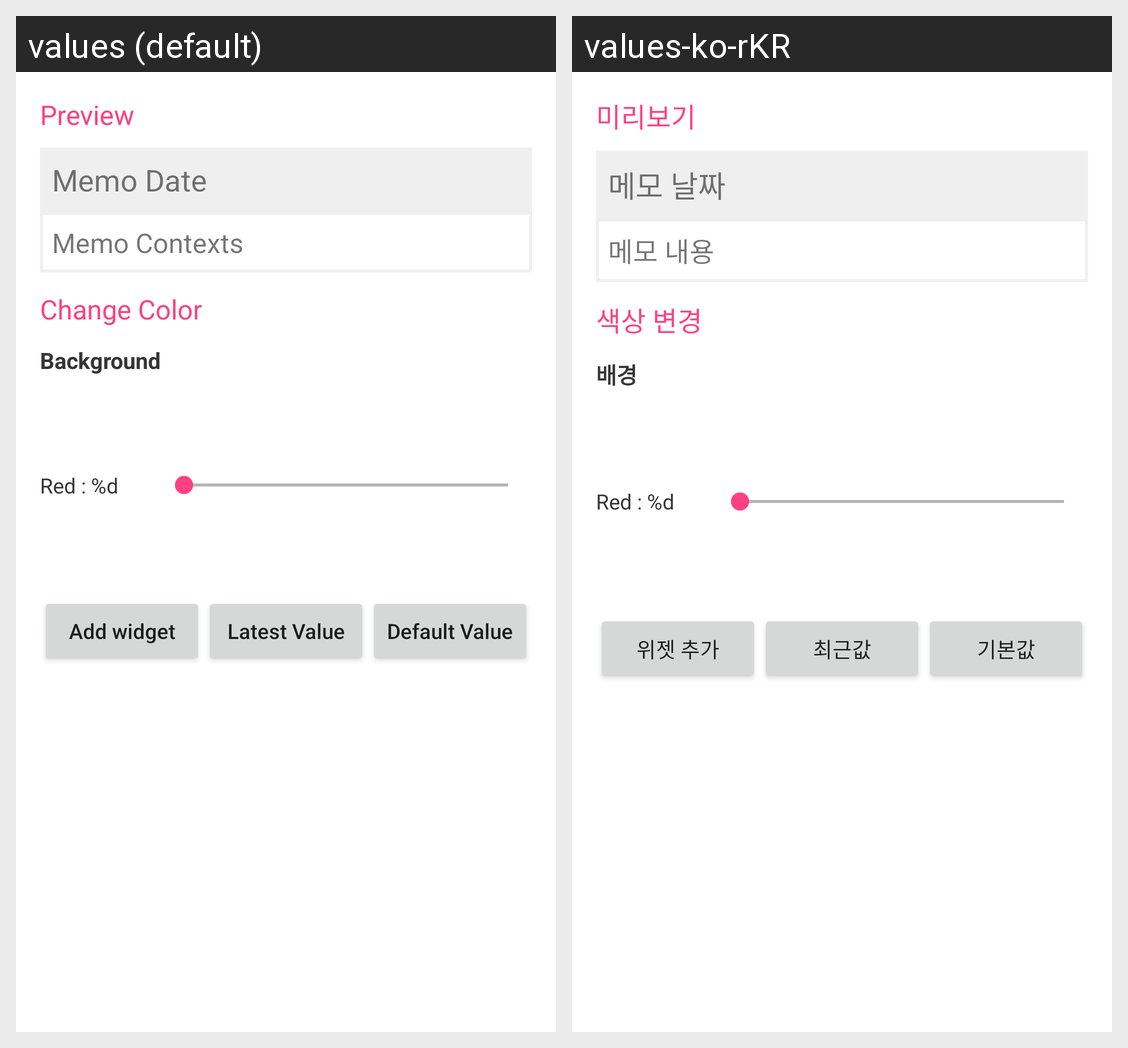

This grid shows one Android layout under two languages. Give, for every string resource on the screen, its name, the default text and each shown locale's text.
Android screen res/layout/memo_widget_configure.xml rendered under 2 locales, left to right: values (default), values-ko-rKR. Device: Nexus 5 (rendered at 1080×1920; each locale shown at half size, 540×960, under a caption strip naming it); theme AppTheme.
Strings drawn on this screen, with the default value and each locale's value (text and hints the layout hard-codes, and strings that could not be matched under every locale, appear in the picture but are not listed):

widget_config_preview
  values: Preview
  values-ko-rKR: 미리보기

widget_config_default_title
  values: Memo Date
  values-ko-rKR: 메모 날짜

widget_config_default_context
  values: Memo Contexts
  values-ko-rKR: 메모 내용

widget_config_customize
  values: Change Color
  values-ko-rKR: 색상 변경

widget_config_customize_tap1_sub1
  values: Background
  values-ko-rKR: 배경

paint_txtBrushRed
  values: Red : %d
  values-ko-rKR: Red : %d  [not translated; the default value is used]

widget_config_btnAdd
  values: Add widget
  values-ko-rKR: 위젯 추가

widget_config_btnLast
  values: Latest Value
  values-ko-rKR: 최근값

widget_config_btnReset
  values: Default Value
  values-ko-rKR: 기본값
